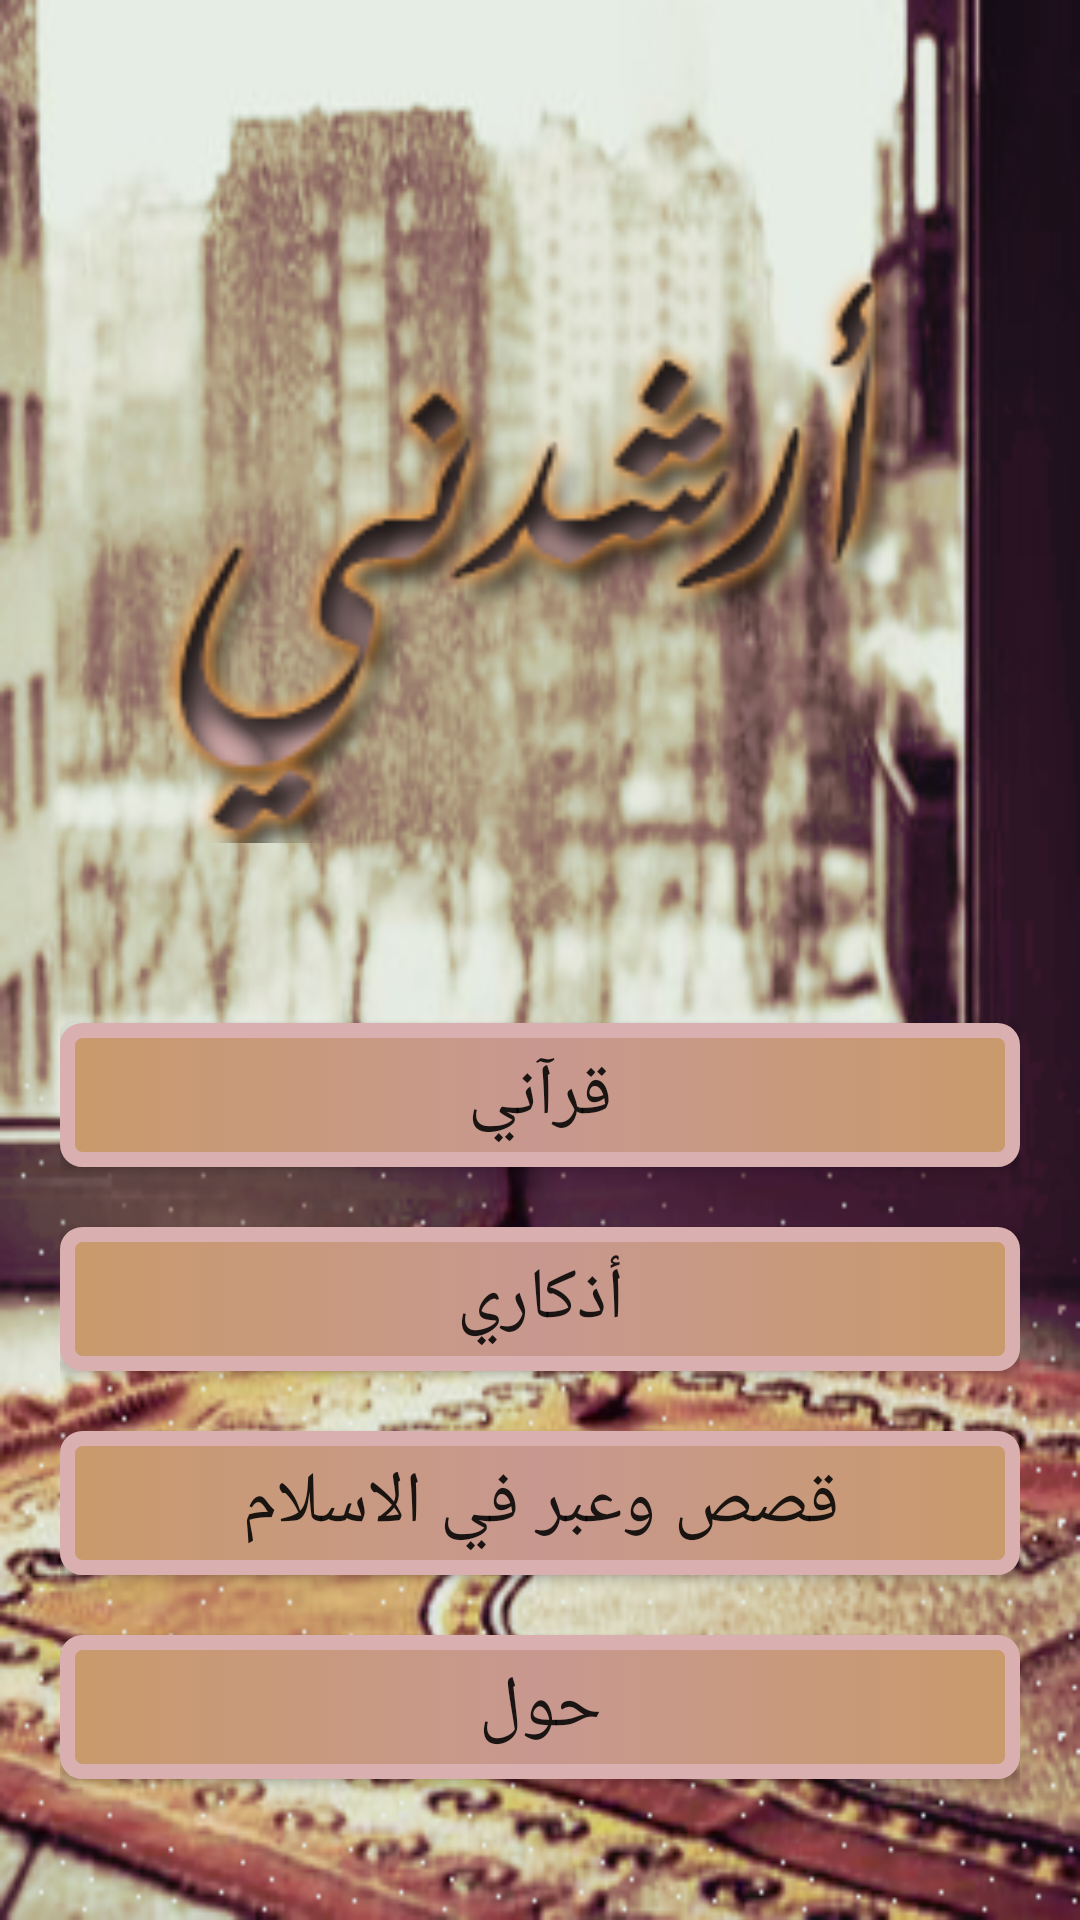

The Android layout XML behind this screen, and the referenced resources:
<!-- AndroidManifest.xml: application theme AppTheme -->
<!-- res/layout/activity_main.xml -->
<?xml version="1.0" encoding="utf-8"?>
<LinearLayout xmlns:android="http://schemas.android.com/apk/res/android"
    xmlns:app="http://schemas.android.com/apk/res-auto"
    xmlns:tools="http://schemas.android.com/tools"
    android:layout_width="match_parent"
    android:layout_height="match_parent"
    android:background="@drawable/home_background"
    android:orientation="vertical"
    tools:context=".MainActivity" >

    <LinearLayout
        android:layout_width="match_parent"
        android:layout_height="wrap_content"
        android:layout_marginTop="80dp"
        android:orientation="vertical"
        android:paddingLeft="20dp"
        android:paddingRight="20dp">

        <ScrollView
            android:layout_width="match_parent"
            android:layout_height="wrap_content">

            <LinearLayout
                android:layout_width="match_parent"
                android:layout_height="wrap_content"
                android:orientation="vertical">

                <ImageView
                    android:id="@+id/imageView2"
                    android:layout_width="match_parent"
                    android:layout_height="201dp"
                    android:layout_marginBottom="60dp"
                    app:srcCompat="@drawable/img_home"
                    tools:srcCompat="@drawable/img_home" />

                <Button
                    android:id="@+id/button"
                    android:layout_width="match_parent"
                    android:layout_height="wrap_content"
                    android:layout_marginBottom="20dp"
                    android:background="@drawable/btn1_style"
                    android:onClick="qurani_activity"
                    android:text="@string/qurani"
                    android:textSize="24sp" />

                <Button
                    android:id="@+id/button4"
                    android:layout_width="match_parent"
                    android:layout_height="wrap_content"
                    android:layout_marginBottom="20dp"
                    android:background="@drawable/btn1_style"
                    android:onClick="adkari_activity"
                    android:text="@string/adkari"
                    android:textSize="24sp" />

                <Button
                    android:id="@+id/button2"
                    android:layout_width="match_parent"
                    android:layout_height="wrap_content"
                    android:layout_marginBottom="20dp"
                    android:background="@drawable/btn1_style"
                    android:text="@string/kisas"
                    android:textSize="24sp" />

                <Button
                    android:id="@+id/button3"
                    android:layout_width="match_parent"
                    android:layout_height="wrap_content"
                    android:layout_marginBottom="20dp"
                    android:background="@drawable/btn1_style"
                    android:text="@string/about"
                    android:textSize="24sp" />
            </LinearLayout>
        </ScrollView>

    </LinearLayout>

</LinearLayout>
<!-- resources referenced by this layout -->
<resources>
  <!-- drawable btn1_style (drawable) -->
  <?xml version="1.0" encoding="utf-8"?>
  <selector xmlns:android="http://schemas.android.com/apk/res/android">
      <item android:drawable="@drawable/btn_pressed_style" android:state_pressed="true"></item>
      <item android:drawable="@drawable/btn_normal_style"></item>
  </selector>
  <!-- drawable home_background: png bitmap (drawable, 241442 bytes) -->
  <!-- drawable img_home: png bitmap (drawable, 21416 bytes) -->
  <string name="about">حول</string>
  <string name="adkari">أذكاري</string>
  <string name="kisas">قصص وعبر في الاسلام</string>
  <string name="qurani">قرآني</string>
  <style name="AppTheme" parent="Theme.AppCompat.Light.NoActionBar">
          
          <item name="colorPrimary">#C89975</item>
          <item name="colorPrimaryDark">#C89975</item>
          <item name="colorAccent">@color/colorAccent</item>
      </style>
  <!-- drawable btn_pressed_style (drawable) -->
  <?xml version="1.0" encoding="utf-8"?>
  <shape xmlns:android="http://schemas.android.com/apk/res/android">
      <gradient android:startColor="@color/colorStartEndPressed"
          android:centerColor="@color/colorCenterPressed"
          android:endColor="@color/colorStartEndPressed"></gradient>
      <stroke android:width="5dp"
          android:color="@color/dark"></stroke>
      <corners android:radius="5dp"></corners>
  </shape>
  <!-- drawable btn_normal_style (drawable) -->
  <?xml version="1.0" encoding="utf-8"?>
  <shape xmlns:android="http://schemas.android.com/apk/res/android">
      <gradient android:startColor="#C99A6B"
          android:centerColor="#C89890"
          android:endColor="#C99A6B"></gradient>
      <stroke android:width="5dp"
          android:color="#DAAfb0"></stroke>
      <corners android:radius="5dp"></corners>
  </shape>
  <color name="colorAccent">#FF4081</color>
  <color name="colorStartEndPressed">#d79c9d</color>
  <color name="colorCenterPressed">#f58d8f</color>
  <color name="dark">#560606</color>
</resources>
